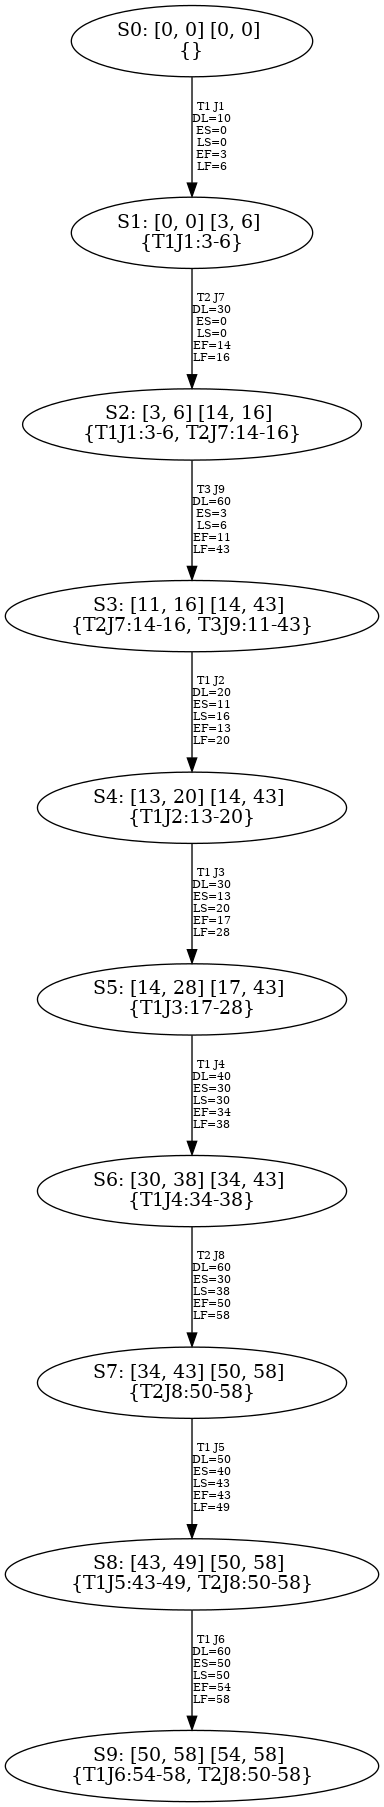

Source data for this figure (header and first rows):
Task ID, Job ID, Arrival min, Arrival max, Cost min, Cost max, Deadline, Priority
1, 1, 0, 0, 3, 6, 10, 10
1, 2, 10, 10, 2, 4, 20, 20
1, 3, 10, 10, 4, 8, 30, 30
1, 4, 30, 30, 4, 8, 40, 40
1, 5, 40, 40, 3, 6, 50, 50
1, 6, 50, 50, 4, 8, 60, 60
2, 7, 0, 0, 14, 16, 30, 30
2, 8, 30, 30, 20, 20, 60, 60
3, 9, 0, 0, 8, 37, 60, 60
